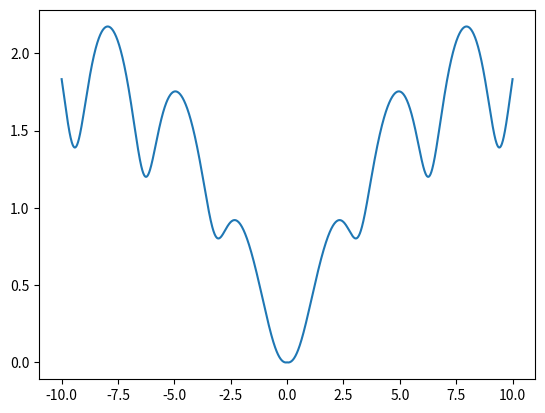

Write the Python code that produced this figure.
import numpy as np
import matplotlib.pyplot as plt

x = np.arange(-10, 10.01, 0.01)
plt.plot(x, np.log((x**2+1)*(np.exp(-np.abs(x)/10)))/(1+np.tan(1/(1+np.sin(x)**2))))
plt.show()
